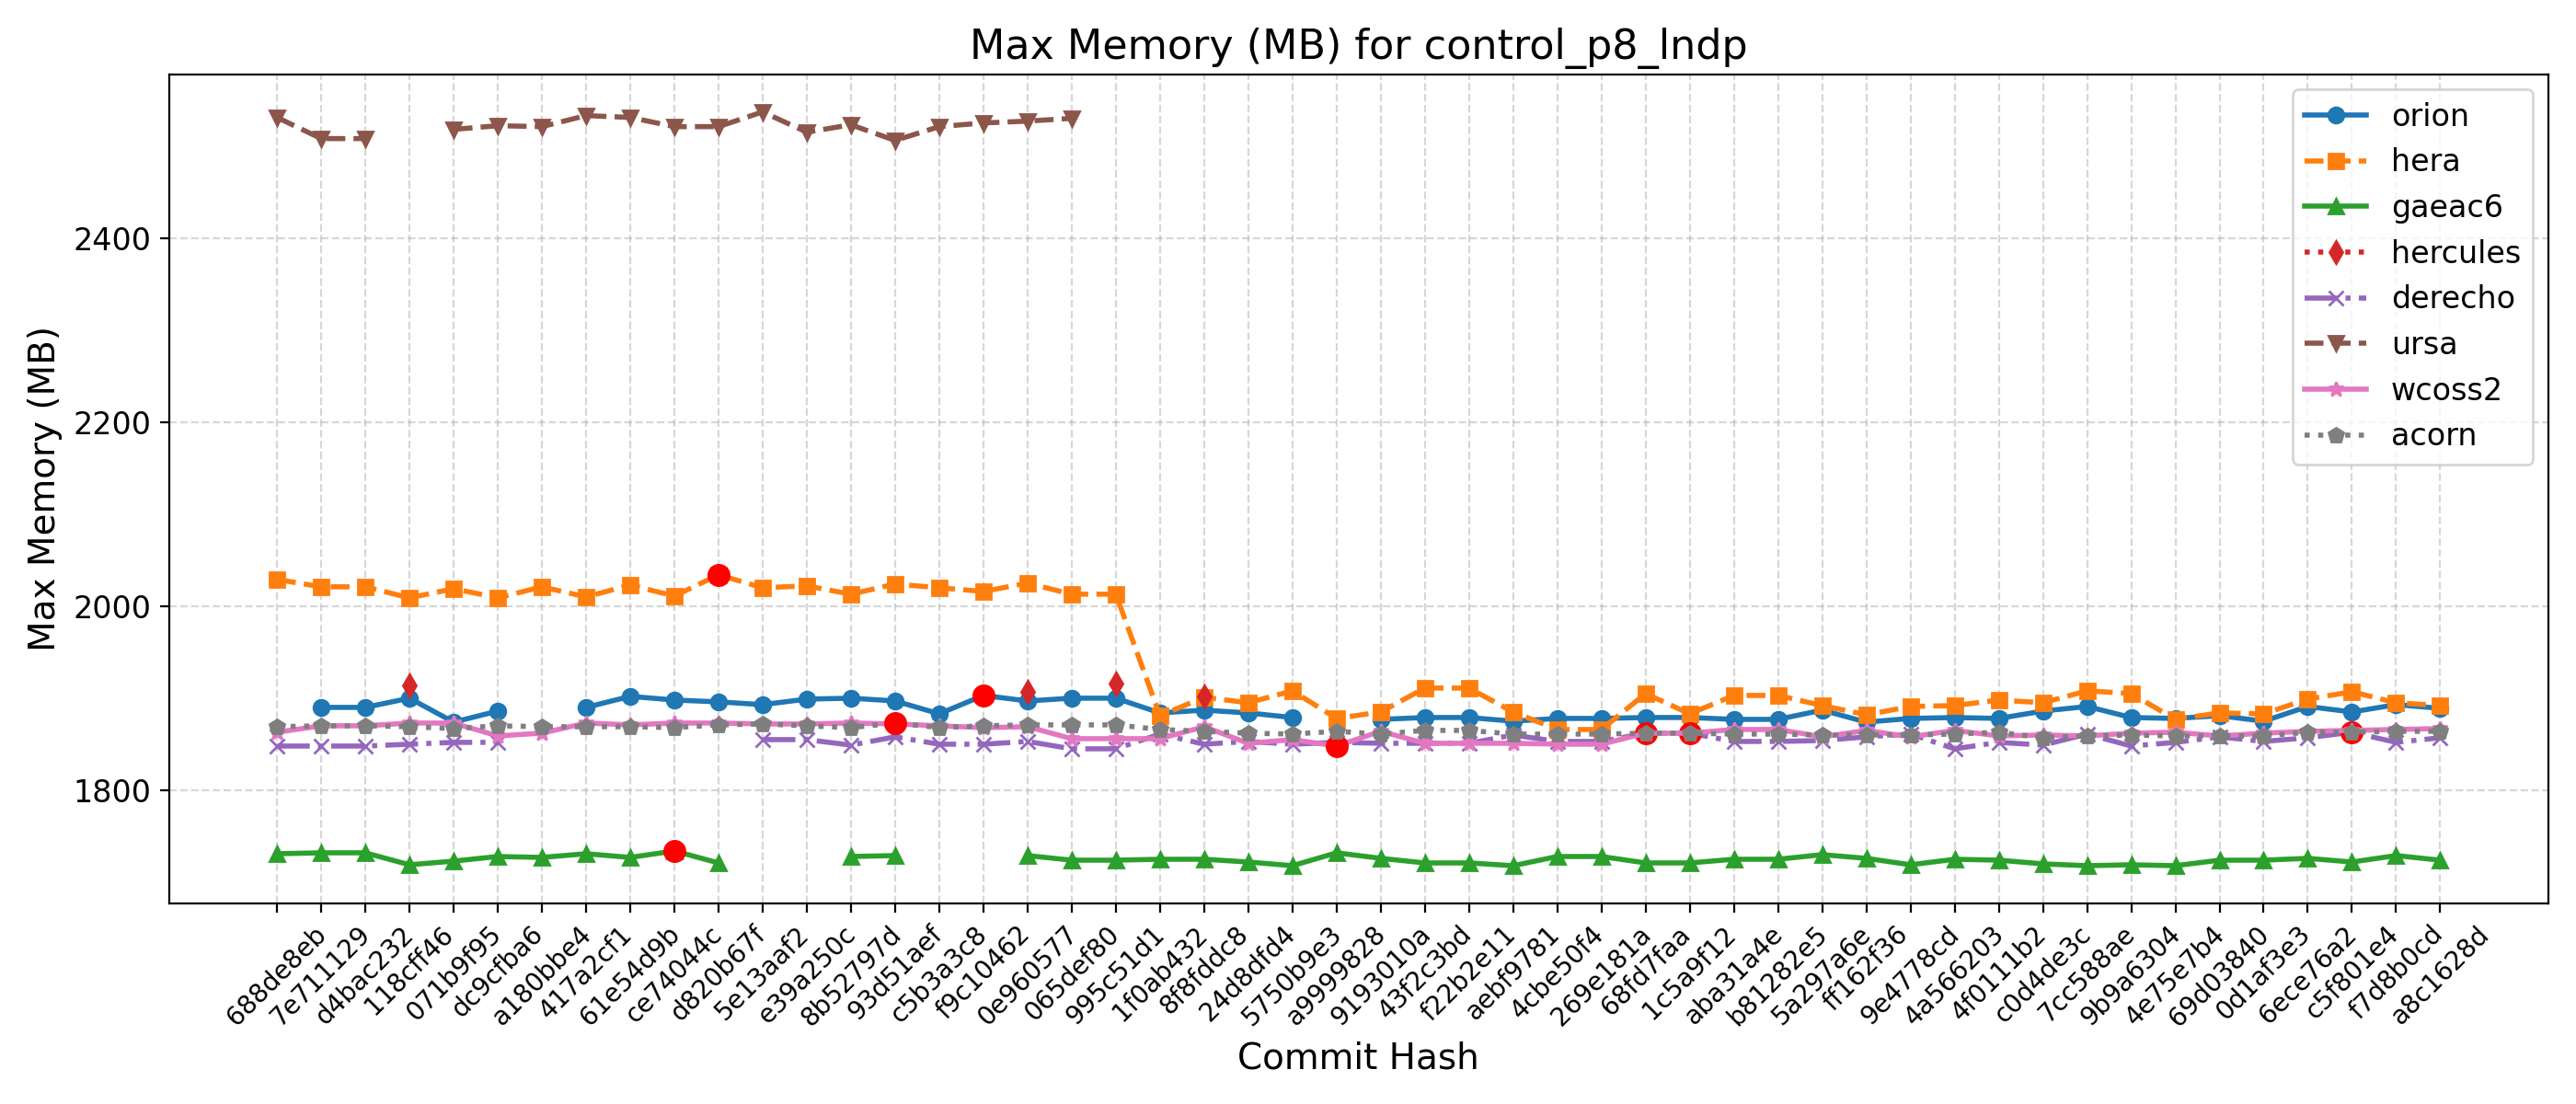

Values plotted in this chart, from the file beside it:
Hash, Date, Message, orion, hera, gaeac6, hercules, derecho, ursa, wcoss2, acorn
688de8eb, 2025-09-04, Fix default cdmbgwd settings (#2788), , 2029, 1731, , 1848, 2531, 1863, 1869
7e711129, 2025-09-02, Use container with spack stack 1.9.2 (#2…, 1890, 2021, 1732, , 1848, 2508, 1870, 1870
d4bac232, 2025-08-29, MPAS dycore + Atmosphere Generalization …, 1890, 2021, 1732, , 1848, 2508, 1870, 1870
118cff46, 2025-08-25, Add FV3 grid mask for regional domains t…, 1900, 2009, 1719, 1914, 1850, , 1873, 1869
071b9f95, 2025-08-22, Fix Restart IAU and Ultra-Low Reproducib…, 1874, 2019, 1723, , 1852, 2518, 1873, 1867
dc9cfba6, 2025-08-19, Update CICE through 2025-07 and switch t…, 1886, 2009, 1728, , 1852, 2522, 1859, 1870
a180bbe4, 2025-08-15, FV3: Fix Prate_avg and UPP call freq + F…, , 2021, 1727, , , 2521, 1862, 1869
417a2cf1, 2025-08-13, Fix conus13km tests restart and decompos…, 1890, 2010, 1731, , , 2533, 1873, 1869
61e54d9b, 2025-08-11, Add two-way ocean-wave coupling feature …, 1902, 2023, 1727, , , 2531, 1871, 1869
ce74044c, 2025-08-06, Create a user-friendly "process model" t…, 1898, 2011, 1734, , , 2521, 1873, 1868
d820b67f, 2025-08-01, Update GOCART to v2.4.3 (#2819), 1896, 2034, 1721, , , 2521, 1873, 1871
5e13aaf2, 2025-07-29, Update DATM meshes and switch to bilinea…, 1893, 2020, , , 1855, 2537, 1872, 1872
e39a250c, 2025-07-24, Update FV3 hash to include UPP ss192/Urs…, 1899, 2022, , , 1855, 2515, 1872, 1870
8b52797d, 2025-07-21, Combination of 2684,2707,2771 (MERRA2 3-…, 1900, 2013, 1728, , 1849, 2523, 1873, 1868
93d51aef, 2025-07-17, Exporting Canopy Variables from AQM to F…, 1897, 2024, 1729, , 1858, 2506, 1872, 1873
c5b3a3c8, 2025-07-14, GFDLMP-v3 and TEMPO MP microphysics (#25…, 1883, 2020, , , 1850, 2521, 1870, 1868
f9c10462, 2025-07-11, Combination of several CCPP-physics PRs …, 1903, 2016, , , 1850, 2525, 1868, 1870
0e960577, 2025-07-09, Combination #2777 (maintask writes CMEPS…, 1897, 2025, 1729, 1907, 1853, 2527, 1869, 1871
065def80, 2025-07-07, Port UFS-WM to Ursa (#2471), 1900, 2013, 1724, , 1845, 2530, 1856, 1871
995c51d1, 2025-07-03, Upgrade UFS-WM to spack-stack/1.9.2 (#26…, 1900, 2013, 1724, 1916, 1845, , 1856, 1871
1f0ab432, 2025-07-01, Reduce WW3 memory use (#2624), 1884, 1881, 1725, , 1861, , 1856, 1866
8f8fddc8, 2025-06-30, Bring in scale-aware 3DTKE related chang…, 1887, 1901, 1725, 1902, 1850, , 1869, 1864
24d8dfd4, 2025-06-26, Slight modification in orographic gravit…, 1884, 1895, 1722, , 1853, , 1851, 1862
5750b9e3, 2025-06-20, gcycle update (#2747), 1879, 1908, 1718, , 1850, , 1855, 1861
a9999828, 2025-06-12, Add a new parameter in dycore to control…, , 1878, 1732, , 1852, , 1848, 1864
9193010a, 2025-06-06, In Noah-MP, set zero for canopy liquid a…, 1877, 1885, 1726, , 1851, , 1864, 1861
43f2c3bd, 2025-06-04, Urgent Documentation Update for HSD Capa…, 1879, 1911, 1721, , 1851, , 1851, 1865
f22b2e11, 2025-06-02, Bug fix for surface roughness calculatio…, 1879, 1911, 1721, , 1851, , 1851, 1865
aebf9781, 2025-05-27, Fix bug to improve wave initialization b…, 1875, 1885, 1718, , 1860, , 1851, 1861
4cbe50f4, 2025-05-23, Add idealized, regional tropical cyclone…, 1878, 1866, 1728, , 1853, , 1850, 1861
269e181a, 2025-05-23, Add GFSv17 IAU restart tests without wav…, 1878, 1866, 1728, , 1853, , 1850, 1861
68fd7faa, 2025-05-15, Enable Hera, Hercules Gnu tests: cpld_de…, 1879, 1905, 1721, , 1862, , 1862, 1862
1c5a9f12, 2025-05-09, Add "ultra low" coupled configurations t…, 1879, 1883, 1721, , 1862, , 1862, 1862
aba31a4e, 2025-05-06, Resolve miscellaneous WM issues and upda…, 1877, 1903, 1725, , 1853, , 1866, 1861
b81282e5, 2025-05-05, Switch to vector remapping and bilinear …, 1877, 1903, 1725, , 1853, , 1866, 1861
5a297a6e, 2025-05-02, improve coupled model startup cost for w…, 1887, 1892, 1730, , 1854, , 1858, 1860
ff162f36, 2025-05-01, NSSL MP scheme updates + Stochastic Phys…, 1874, 1882, 1726, , 1858, , 1865, 1860
9e4778cd, 2025-04-25, Loosen restriction on optional arguments…, 1878, 1891, 1719, , 1861, , 1858, 1860
4a566203, 2025-04-23, CMake Atmosphere Dycore Generalization +…, 1879, 1892, 1725, , 1845, , 1865, 1861
4f0111b2, 2025-04-21, Add CMEPS log file at restart write; IAU…, 1878, 1898, 1724, , 1852, , 1859, 1863
c0d4de3c, 2025-04-18, Update mom6 to its main repository 20250…, 1886, 1895, 1720, , 1849, , 1860, 1857
7cc588ae, 2025-04-16, Add PIO configuration variables for CMEP…, 1891, 1908, 1718, , 1861, , 1859, 1859
9b9a6304, 2025-04-11, Memcheck fixes (#2655), 1879, 1905, 1719, , 1848, , 1862, 1860
4e75e7b4, 2025-04-10, Update upp submodule to the latest UPP (…, 1878, 1877, 1718, , 1852, , 1863, 1859
69d03840, 2025-04-07, Use ESMF Redist instead of Remap for FV3…, 1881, 1884, 1724, , 1858, , 1859, 1859
0d1af3e3, 2025-04-02, Convert GFS DDTs from blocked data struc…, 1875, 1883, 1724, , 1853, , 1862, 1859
6ece76a2, 2025-03-28, Update WW3  by merging develop  as of 20…, 1891, 1899, 1726, , 1857, , 1864, 1863
c5f801e4, 2025-03-27, Sync CDEPS and CMEPS to ESCOMP (#2664), 1885, 1907, 1722, , 1863, , 1865, 1863
f7d8b0cd, 2025-03-26, Add support for FV3 native grid (cubed s…, 1893, 1895, 1729, , 1852, , 1866, 1864
a8c1628d, 2025-03-24, Introduce prognostic updraft velocity to…, 1889, 1892, 1724, , 1857, , 1867, 1864
